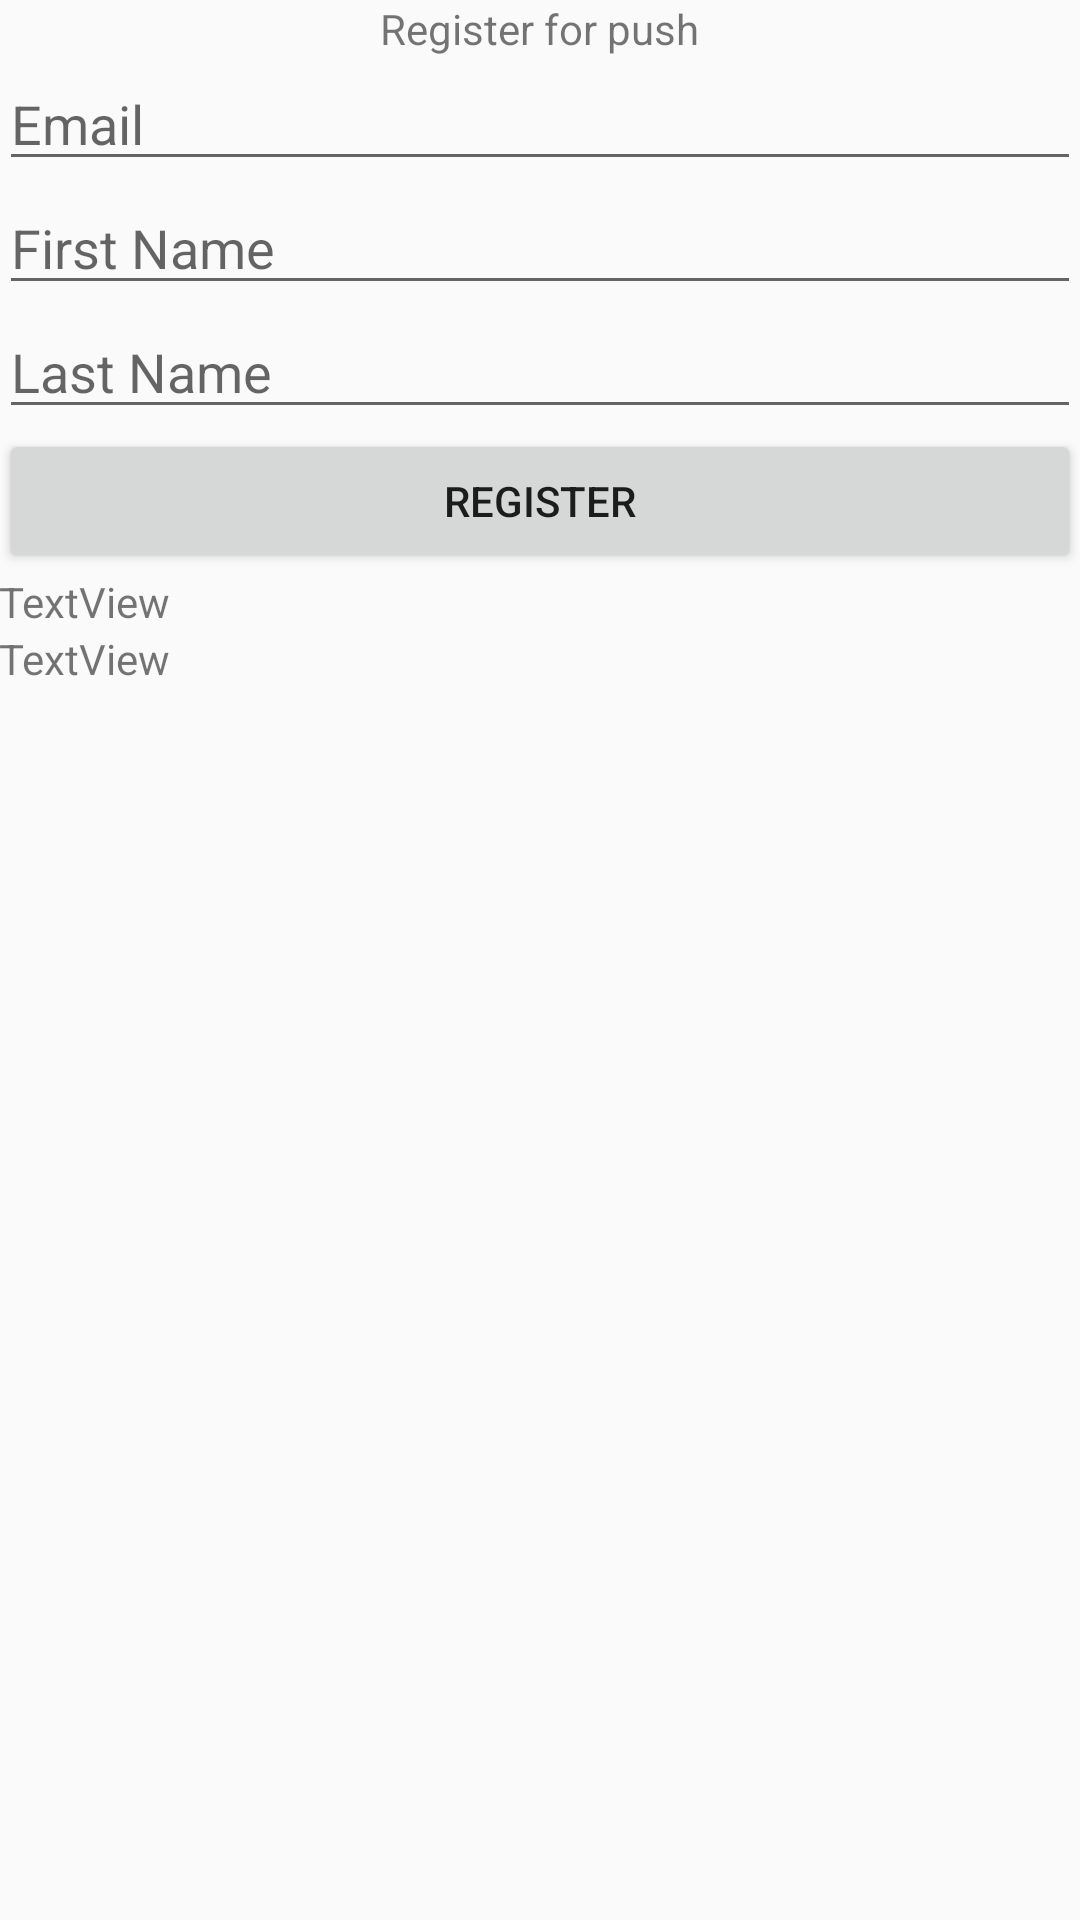

Produce the Android XML layout that renders to this screen, including the resource entries it uses.
<!-- AndroidManifest.xml: activity theme Theme.AppCompat.Light.DarkActionBar -->
<!-- res/layout/activity_main.xml -->
<LinearLayout xmlns:android="http://schemas.android.com/apk/res/android"
    xmlns:tools="http://schemas.android.com/tools"
    android:layout_width="match_parent"
    android:layout_height="match_parent"
    android:orientation="vertical"
    android:paddingBottom="@dimen/activity_vertical_margin"
    android:paddingLeft="@dimen/activity_horizontal_margin"
    android:paddingRight="@dimen/activity_horizontal_margin"
    android:paddingTop="@dimen/activity_vertical_margin"
    tools:context=".MainActivity">

    <TextView
        android:id="@+id/informationTextView"
        android:layout_width="wrap_content"
        android:layout_height="wrap_content"
        android:layout_gravity="center_horizontal"
        android:gravity="center_horizontal"
        android:text="@string/main_activity" />

    <EditText
        android:id="@+id/email"
        android:layout_width="match_parent"
        android:layout_height="wrap_content"
        android:ems="10"
        android:hint="Email"
        android:inputType="textEmailAddress" />

    <EditText
        android:id="@+id/firstName"
        android:layout_width="match_parent"
        android:layout_height="wrap_content"
        android:ems="10"
        android:hint="First Name"
        android:inputType="textPersonName" />

    <EditText
        android:id="@+id/lastName"
        android:layout_width="match_parent"
        android:layout_height="wrap_content"
        android:ems="10"
        android:hint="Last Name"
        android:inputType="textPersonName" />

    <Button
        android:id="@+id/confirmCollectPII"
        android:layout_width="match_parent"
        android:layout_height="wrap_content"
        android:onClick="collectPII"
        android:text="Register" />

    <TextView
        android:id="@+id/pushText"
        android:layout_width="match_parent"
        android:layout_height="wrap_content"
        android:text="TextView" />

    <TextView
        android:id="@+id/mcidText"
        android:layout_width="match_parent"
        android:layout_height="wrap_content"
        android:text="TextView" />

</LinearLayout>
<!-- resources referenced by this layout -->
<resources>
  <string name="main_activity">Register for push</string>
</resources>
